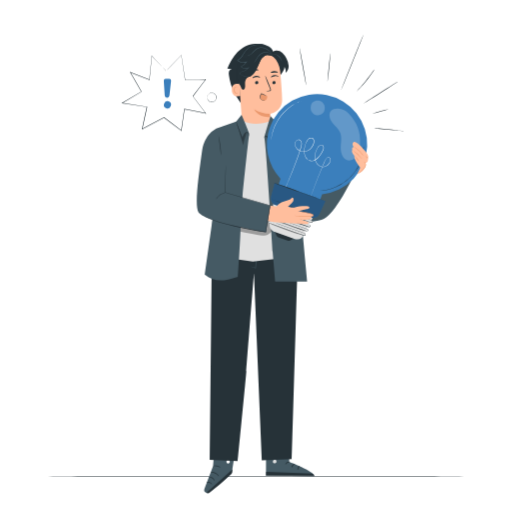
t = 0.00 s
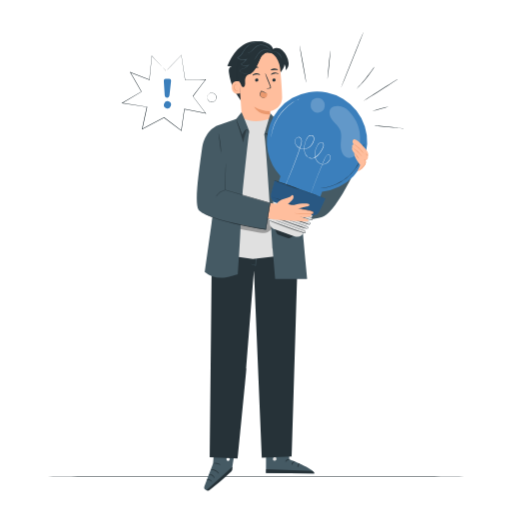
t = 0.38 s
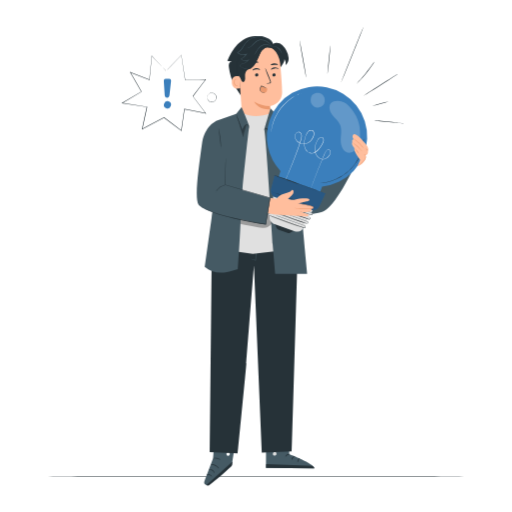
t = 1.13 s
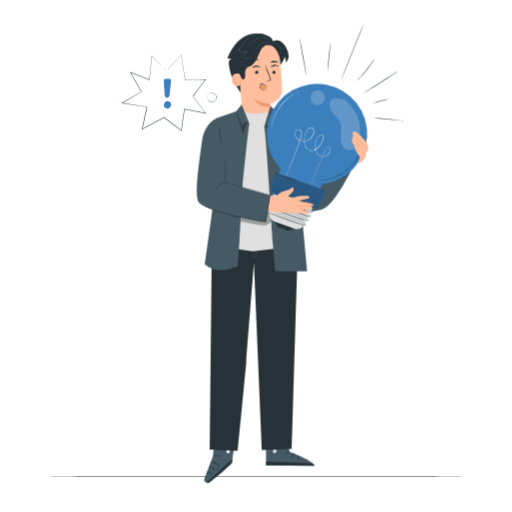
t = 1.50 s
t = 1.88 s: frame unchanged from t = 1.13 s, image omitted
t = 2.63 s: frame unchanged from t = 0.38 s, image omitted

The animated SVG that drew these frames (rendered in a browser with its animation timeline set to each time). Animation: 1 CSS @keyframes rule; one cycle of 3.00 s, repeats indefinitely.

<svg class="animated" id="freepik_stories-new-idea" xmlns="http://www.w3.org/2000/svg" viewBox="0 0 500 500" version="1.1" xmlns:xlink="http://www.w3.org/1999/xlink" xmlns:svgjs="http://svgjs.com/svgjs"><style>svg#freepik_stories-new-idea:not(.animated) .animable {opacity: 0;}svg#freepik_stories-new-idea.animated #freepik--Character--inject-464 {animation: 3s Infinite  linear floating;animation-delay: 0s;}            @keyframes floating {                0% {                    opacity: 1;                    transform: translateY(0px);                }                50% {                    transform: translateY(-10px);                }                100% {                    opacity: 1;                    transform: translateY(0px);                }            }        .animator-hidden { display: none; }</style><g id="freepik--background-complete--inject-464" class="animable animator-hidden" style="transform-origin: 253.645px 249.25px;"><path d="M430.82,247.16c-11.32,5.87-20,16-26.24,27.07s-10.26,23.31-14.25,35.42l-3.48,62.44c13.17-22.4,23.74-48.74,26.59-74.57l-8.76-.78c5.87-.9,10.81-5.15,13.94-10.2s4.76-10.87,6.33-16.6l-10.69,1.59A39.68,39.68,0,0,0,430.82,247.16Z" style="fill: rgb(224, 224, 224); transform-origin: 408.835px 309.625px;" id="elo0qy4h8r02" class="animable"></path><path d="M384.9,386.72s-28.59-34.21-28.26-66.87h11.55S355.65,311.6,356.64,307s1.32-22.1,1.32-22.1l10.56,2.64s-7.92-4-8.91-10.23,2.31-35.3,2.31-35.3,12.87,13.53,16.83,27.39,14.35,30,11.3,72.24S384.9,386.72,384.9,386.72Z" style="fill: rgb(245, 245, 245); transform-origin: 373.593px 314.365px;" id="el40m253l7uz" class="animable"></path><path d="M399.39,390s31-20.63,37.85-47L428,340.47s11.89-3.89,12.1-7.82,3.78-18.06,3.78-18.06l-9.07-.19s7.23-1.45,9.4-6.27S450,279.24,450,279.24s-13.31,8.06-19.52,18.34-18.11,21-24.89,55.61S399.39,390,399.39,390Z" style="fill: rgb(245, 245, 245); transform-origin: 424.689px 334.62px;" id="el2wt1q5k24pf" class="animable"></path><path d="M369.73,271.82a2.2,2.2,0,0,1,.1.36c.06.26.15.61.25,1.05.21,1,.52,2.32.91,4.06s.85,3.93,1.35,6.44,1.1,5.38,1.68,8.56c1.22,6.34,2.52,13.92,3.85,22.36s2.57,17.75,3.71,27.54,2,19.15,2.67,27.67,1.1,16.19,1.36,22.65c.16,3.23.23,6.15.31,8.71s.14,4.77.15,6.58,0,3.18.05,4.16V413a2.53,2.53,0,0,1,0,.37,2,2,0,0,1,0-.37c0-.27,0-.62-.05-1.08,0-1-.08-2.37-.14-4.15s-.12-4-.24-6.58-.21-5.48-.39-8.7c-.3-6.45-.82-14.12-1.47-22.64s-1.58-17.85-2.7-27.64-2.42-19.08-3.68-27.53-2.55-16-3.73-22.37c-.56-3.18-1.12-6-1.6-8.56s-.91-4.69-1.27-6.46-.62-3.11-.81-4.08c-.09-.44-.15-.8-.2-1.06A2,2,0,0,1,369.73,271.82Z" style="fill: rgb(224, 224, 224); transform-origin: 377.928px 342.595px;" id="el5aigwweiiul" class="animable"></path><path d="M380.93,407.67S354.77,378,346.65,360.05l6.13-2.62c-4.44.74-9-1.17-12.44-4.07s-6-6.72-8.46-10.48l8.08-1.36a30.07,30.07,0,0,1-17.65-13.67c9.53,1.56,18.16,6.8,25.26,13.34a125.26,125.26,0,0,1,15.31,17.74,60.06,60.06,0,0,1,5.94,9.77C373.22,377.79,381,396.77,380.93,407.67Z" style="fill: rgb(245, 245, 245); transform-origin: 351.62px 367.76px;" id="eldyamhea0k1d" class="animable"></path><path d="M437.65,296.52a2.78,2.78,0,0,1-.12.3l-.41.86L435.53,301c-1.4,2.85-3.39,7-5.8,12.14s-5.18,11.31-8.17,18.19-6.1,14.53-9.23,22.61-5.92,15.85-8.38,22.94-4.52,13.54-6.19,19-3,9.83-3.88,12.88c-.44,1.5-.79,2.67-1,3.51-.12.37-.21.67-.29.91a1.2,1.2,0,0,1-.11.3,1.31,1.31,0,0,1,.06-.32l.23-.92c.23-.84.54-2,.95-3.54.81-3.07,2.08-7.49,3.72-12.93s3.68-11.88,6.09-19,5.22-14.89,8.34-23,6.3-15.71,9.28-22.61,5.82-13,8.28-18.16,4.49-9.24,6-12.07c.72-1.38,1.28-2.47,1.68-3.25.19-.34.33-.62.45-.83S437.64,296.51,437.65,296.52Z" style="fill: rgb(224, 224, 224); transform-origin: 415.065px 355px;" id="el0lo4bsyolxl" class="animable"></path><path d="M383.15,420.39a2,2,0,0,1-.12-.54l-.26-1.58c-.1-.68-.22-1.52-.41-2.49s-.34-2.07-.6-3.28c-.47-2.43-1.14-5.3-2-8.46s-2-6.57-3.29-10.11-2.8-6.82-4.22-9.76-2.83-5.53-4.08-7.67c-.61-1.08-1.21-2-1.72-2.86s-1-1.56-1.34-2.14l-.85-1.35a1.75,1.75,0,0,1-.26-.49,2.93,2.93,0,0,1,.35.43l.93,1.3c.41.56.89,1.26,1.42,2.09s1.16,1.76,1.78,2.83c1.3,2.12,2.73,4.71,4.21,7.65s2.92,6.24,4.26,9.79,2.41,7,3.27,10.17,1.47,6.06,1.9,8.51c.24,1.22.38,2.33.53,3.31s.25,1.81.32,2.5.12,1.17.16,1.59A2.15,2.15,0,0,1,383.15,420.39Z" style="fill: rgb(224, 224, 224); transform-origin: 373.58px 395.025px;" id="elnysax3f41gl" class="animable"></path><rect x="360.42" y="413.41" width="57.25" height="11.68" style="fill: rgb(235, 235, 235); transform-origin: 389.045px 419.25px;" id="elqv62juenjih" class="animable"></rect><polygon points="365.87 425.09 372.06 464.37 406.66 464.37 412.43 425.09 365.87 425.09" style="fill: rgb(235, 235, 235); transform-origin: 389.15px 444.73px;" id="el43tmom1hwv3" class="animable"></polygon><path d="M414.15,425.09c0,.14-10.83.26-24.18.26s-24.19-.12-24.19-.26,10.83-.26,24.19-.26S414.15,424.94,414.15,425.09Z" style="fill: rgb(224, 224, 224); transform-origin: 389.965px 425.09px;" id="el7vdg4raozk3" class="animable"></path><rect x="52.06" y="197.44" width="118.5" height="266.65" style="fill: rgb(245, 245, 245); transform-origin: 111.31px 330.765px;" id="elcilaxlhpv19" class="animable"></rect><rect x="52.06" y="197.44" width="32.4" height="266.65" style="fill: rgb(224, 224, 224); transform-origin: 68.26px 330.765px;" id="el268rui1t3ym" class="animable"></rect><path d="M166.31,260.88s0-.35,0-1,0-1.64,0-2.91c0-2.56,0-6.3,0-11.09,0-9.56,0-23.27-.09-39.93l.17.17-77.31,0h0l.2-.2c0,19.67,0,38.33,0,54.94L89,260.7l55.73.09,15.88,0,4.23,0h0l-4.19,0-15.84.05L89,261.06h-.19v-.18c0-16.61,0-35.27,0-54.94v-.2H89l77.31,0h.16v.16c0,16.7-.06,30.45-.08,40,0,4.76,0,8.49,0,11,0,1.26,0,2.22,0,2.89S166.31,260.88,166.31,260.88Z" style="fill: rgb(224, 224, 224); transform-origin: 127.64px 233.4px;" id="elx06tcvd2n1l" class="animable"></path><rect x="112.64" y="239.71" width="31.47" height="5.32" style="fill: rgb(224, 224, 224); transform-origin: 128.375px 242.37px;" id="eljabt053nmg" class="animable"></rect><rect x="120.16" y="216.02" width="20.11" height="15.41" rx="2.49" style="fill: rgb(255, 255, 255); transform-origin: 130.215px 223.725px;" id="eljzmhvqwxq" class="animable"></rect><path d="M166.31,319.69s0-.35,0-1,0-1.64,0-2.91c0-2.56,0-6.3,0-11.08,0-9.56,0-23.28-.09-39.93l.17.16L89,265h0l.2-.2c0,19.66,0,38.33,0,54.93l-.18-.18,55.73.09,15.88,0,4.23,0H166l-1.07,0-4.19,0-15.84.05L89,319.88h-.19v-.19c0-16.6,0-35.27,0-54.93v-.21H89l77.31,0h.16v.17c0,16.7-.06,30.44-.08,40,0,4.77,0,8.5,0,11,0,1.25,0,2.22,0,2.88S166.31,319.69,166.31,319.69Z" style="fill: rgb(224, 224, 224); transform-origin: 127.64px 292.215px;" id="elxjnvnp2feu8" class="animable"></path><rect x="112.64" y="298.53" width="31.47" height="5.32" style="fill: rgb(224, 224, 224); transform-origin: 128.375px 301.19px;" id="el7v832d3uy2s" class="animable"></rect><rect x="120.16" y="274.83" width="20.11" height="15.41" rx="2.49" style="fill: rgb(255, 255, 255); transform-origin: 130.215px 282.535px;" id="el647zal6etb3" class="animable"></rect><path d="M166.31,380.45s0-.35,0-1,0-1.64,0-2.91c0-2.56,0-6.3,0-11.09,0-9.56,0-23.27-.09-39.93l.17.17-77.31,0h0l.2-.21c0,19.67,0,38.33,0,54.94l-.18-.18,55.73.09,15.88.05,4.23,0h0l-4.19,0-15.84.05-55.85.1h-.19v-.19c0-16.61,0-35.27,0-54.94v-.2H89l77.31,0h.16v.16c0,16.7-.06,30.45-.08,40,0,4.76,0,8.49,0,11,0,1.26,0,2.22,0,2.89S166.31,380.45,166.31,380.45Z" style="fill: rgb(224, 224, 224); transform-origin: 127.67px 352.865px;" id="ellise8gklgzf" class="animable"></path><rect x="113.21" y="359.28" width="32.71" height="5.32" style="fill: rgb(224, 224, 224); transform-origin: 129.565px 361.94px;" id="eltg9eai13blh" class="animable"></rect><rect x="119.51" y="338.58" width="20.11" height="15.41" rx="2.49" style="fill: rgb(255, 255, 255); transform-origin: 129.565px 346.285px;" id="ell6r2ws8wix" class="animable"></rect><path d="M166.31,440.24s0-.34,0-1,0-1.64,0-2.91c0-2.56,0-6.3,0-11.08,0-9.56,0-23.28-.09-39.93l.17.16-77.31,0h0l.2-.2c0,19.66,0,38.33,0,54.93l-.18-.18,55.73.09,15.88.05,4.23,0H166l-1.07,0-4.19,0-15.84,0L89,440.43h-.19v-.19c0-16.6,0-35.27,0-54.93v-.21H89l77.31,0h.16v.17c0,16.7-.06,30.45-.08,40,0,4.77,0,8.5,0,11.05,0,1.25,0,2.22,0,2.88S166.31,440.24,166.31,440.24Z" style="fill: rgb(224, 224, 224); transform-origin: 127.64px 412.765px;" id="eldd54x3f8cjn" class="animable"></path><rect x="112.64" y="419.08" width="32.71" height="5.32" style="fill: rgb(224, 224, 224); transform-origin: 128.995px 421.74px;" id="eljd7cwyw1yr" class="animable"></rect><rect x="119.51" y="398.18" width="20.11" height="15.41" rx="2.49" style="fill: rgb(255, 255, 255); transform-origin: 129.565px 405.885px;" id="el07svnpevysrx" class="animable"></rect><rect x="59.4" y="49.77" width="113.9" height="101.9" style="fill: rgb(250, 250, 250); transform-origin: 116.35px 100.72px;" id="eltuumt8qzyg" class="animable"></rect><path d="M173.3,151.67s0-.65,0-1.89,0-3.08,0-5.46c0-4.78,0-11.78-.06-20.68,0-17.81-.08-43.25-.14-73.87l.26.26-113.89,0h0l.31-.31c0,37.07,0,72,0,101.9l-.27-.27,82.38.14,23.24.07,6.15,0,1.59,0h.54l-.51,0h-1.56l-6.1,0-23.18.08-82.55.13h-.27v-.27c0-29.94,0-64.83,0-101.9v-.3h.31l113.89,0h.26v.26c-.05,30.69-.1,56.19-.13,74,0,8.88-.05,15.86-.07,20.63,0,2.36,0,4.17,0,5.41S173.3,151.67,173.3,151.67Z" style="fill: rgb(224, 224, 224); transform-origin: 116.47px 100.535px;" id="el6ued5bfxrb4" class="animable"></path><path d="M103.08,67.88c0,.17-6,.3-13.39.3s-13.39-.13-13.39-.3,6-.31,13.39-.31S103.08,67.71,103.08,67.88Z" style="fill: rgb(224, 224, 224); transform-origin: 89.69px 67.875px;" id="elhnhpfpk8mb4" class="animable"></path><path d="M151.34,75.53c0,.17-16.47.3-36.79.3s-36.78-.13-36.78-.3,16.46-.31,36.78-.31S151.34,75.36,151.34,75.53Z" style="fill: rgb(224, 224, 224); transform-origin: 114.555px 75.525px;" id="el1k27efzg4x1" class="animable"></path><rect x="76.49" y="88.49" width="4.8" height="4.8" style="fill: rgb(224, 224, 224); transform-origin: 78.89px 90.89px;" id="eltemwyx3ym9" class="animable"></rect><rect x="88.3" y="88.49" width="4.8" height="4.8" style="fill: rgb(224, 224, 224); transform-origin: 90.7px 90.89px;" id="eleu0tqirgpei" class="animable"></rect><rect x="100.33" y="88.27" width="4.8" height="4.8" style="fill: rgb(224, 224, 224); transform-origin: 102.73px 90.67px;" id="elhrt9dxue2pp" class="animable"></rect><rect x="111.93" y="88.49" width="4.8" height="4.8" style="fill: rgb(224, 224, 224); transform-origin: 114.33px 90.89px;" id="el178ntwlhb6e" class="animable"></rect><rect x="123.74" y="88.49" width="4.8" height="4.8" style="fill: rgb(224, 224, 224); transform-origin: 126.14px 90.89px;" id="elivfdq59z1fo" class="animable"></rect><rect x="135.55" y="88.49" width="4.8" height="4.8" style="fill: rgb(224, 224, 224); transform-origin: 137.95px 90.89px;" id="elof5r4bvp8s" class="animable"></rect><rect x="147.36" y="88.49" width="4.8" height="4.8" style="fill: rgb(235, 235, 235); transform-origin: 149.76px 90.89px;" id="elymtwatv9cw8" class="animable"></rect><rect x="76.49" y="98.69" width="4.8" height="4.8" style="fill: rgb(235, 235, 235); transform-origin: 78.89px 101.09px;" id="elcodfalu5ltv" class="animable"></rect><rect x="88.3" y="98.69" width="4.8" height="4.8" style="fill: rgb(224, 224, 224); transform-origin: 90.7px 101.09px;" id="eloyp0o60r43m" class="animable"></rect><rect x="100.12" y="98.69" width="4.8" height="4.8" style="fill: rgb(235, 235, 235); transform-origin: 102.52px 101.09px;" id="elol79dmt7oq" class="animable"></rect><rect x="111.93" y="98.69" width="4.8" height="4.8" style="fill: rgb(224, 224, 224); transform-origin: 114.33px 101.09px;" id="elybd9r9g19k" class="animable"></rect><rect x="123.74" y="98.69" width="4.8" height="4.8" style="fill: rgb(224, 224, 224); transform-origin: 126.14px 101.09px;" id="eloptfgo0m4xe" class="animable"></rect><rect x="135.77" y="98.47" width="4.8" height="4.8" style="fill: rgb(224, 224, 224); transform-origin: 138.17px 100.87px;" id="elxd817d59n4h" class="animable"></rect><rect x="147.36" y="98.69" width="4.8" height="4.8" style="fill: rgb(224, 224, 224); transform-origin: 149.76px 101.09px;" id="elxa7me9fxxx" class="animable"></rect><rect x="76.49" y="108.89" width="4.8" height="4.8" style="fill: rgb(224, 224, 224); transform-origin: 78.89px 111.29px;" id="elhjm5qxmgz6" class="animable"></rect><rect x="88.52" y="108.67" width="4.8" height="4.8" style="fill: rgb(224, 224, 224); transform-origin: 90.92px 111.07px;" id="elfjlzzy68b65" class="animable"></rect><rect x="100.12" y="108.89" width="4.8" height="4.8" style="fill: rgb(224, 224, 224); transform-origin: 102.52px 111.29px;" id="elmdele74brn" class="animable"></rect><rect x="111.93" y="108.89" width="4.8" height="4.8" style="fill: rgb(235, 235, 235); transform-origin: 114.33px 111.29px;" id="el06q4f38g3shv" class="animable"></rect><rect x="123.74" y="108.89" width="4.8" height="4.8" style="fill: rgb(224, 224, 224); transform-origin: 126.14px 111.29px;" id="eluv2scidkwb" class="animable"></rect><rect x="135.55" y="108.89" width="4.8" height="4.8" style="fill: rgb(224, 224, 224); transform-origin: 137.95px 111.29px;" id="ele8grmv11is8" class="animable"></rect><rect x="147.36" y="108.89" width="4.8" height="4.8" style="fill: rgb(224, 224, 224); transform-origin: 149.76px 111.29px;" id="elg4l27u6xa3f" class="animable"></rect><rect x="76.49" y="119.09" width="4.8" height="4.8" style="fill: rgb(224, 224, 224); transform-origin: 78.89px 121.49px;" id="elwm4xggh0y8" class="animable"></rect><rect x="88.3" y="119.09" width="4.8" height="4.8" style="fill: rgb(224, 224, 224); transform-origin: 90.7px 121.49px;" id="el718laooaj5b" class="animable"></rect><rect x="100.12" y="119.09" width="4.8" height="4.8" style="fill: rgb(224, 224, 224); transform-origin: 102.52px 121.49px;" id="elfg1epzvwsi7" class="animable"></rect><rect x="112.15" y="118.88" width="4.8" height="4.8" style="fill: rgb(224, 224, 224); transform-origin: 114.55px 121.28px;" id="elyxej438guip" class="animable"></rect><rect x="123.74" y="119.09" width="4.8" height="4.8" style="fill: rgb(224, 224, 224); transform-origin: 126.14px 121.49px;" id="elebcrwa4jbkp" class="animable"></rect><rect x="135.55" y="119.09" width="4.8" height="4.8" style="fill: rgb(235, 235, 235); transform-origin: 137.95px 121.49px;" id="elyigbm06rosb" class="animable"></rect><rect x="147.36" y="119.09" width="4.8" height="4.8" style="fill: rgb(224, 224, 224); transform-origin: 149.76px 121.49px;" id="elc1i880aegu" class="animable"></rect><rect x="76.49" y="129.29" width="4.8" height="4.8" style="fill: rgb(224, 224, 224); transform-origin: 78.89px 131.69px;" id="el3vojx8ybu18" class="animable"></rect><rect x="88.3" y="129.29" width="4.8" height="4.8" style="fill: rgb(235, 235, 235); transform-origin: 90.7px 131.69px;" id="el1kzx63sat52" class="animable"></rect><rect x="100.12" y="129.29" width="4.8" height="4.8" style="fill: rgb(224, 224, 224); transform-origin: 102.52px 131.69px;" id="elx2gbx02pwe8" class="animable"></rect><rect x="111.93" y="129.29" width="4.8" height="4.8" style="fill: rgb(224, 224, 224); transform-origin: 114.33px 131.69px;" id="elp05uuuwowza" class="animable"></rect><rect x="123.74" y="129.29" width="4.8" height="4.8" style="fill: rgb(224, 224, 224); transform-origin: 126.14px 131.69px;" id="eleo4577uf3hq" class="animable"></rect><rect x="135.77" y="129.08" width="4.8" height="4.8" style="fill: rgb(224, 224, 224); transform-origin: 138.17px 131.48px;" id="elnfzhdkq2gz" class="animable"></rect><rect x="147.36" y="129.29" width="4.8" height="4.8" style="fill: rgb(224, 224, 224); transform-origin: 149.76px 131.69px;" id="el14gghsvt1cd" class="animable"></rect><rect x="349.67" y="34.13" width="105.56" height="174.73" style="fill: rgb(224, 224, 224); transform-origin: 402.45px 121.495px;" id="el95zkxfkln7c" class="animable"></rect><rect x="346.16" y="34.13" width="105.56" height="174.73" style="fill: rgb(235, 235, 235); transform-origin: 398.94px 121.495px;" id="eliwunrqwgjj" class="animable"></rect><rect x="350.66" y="37.67" width="96.57" height="167.64" style="fill: rgb(255, 255, 255); transform-origin: 398.945px 121.49px;" id="elkokt8ivv0sd" class="animable"></rect><rect x="369.04" y="59.46" width="59.38" height="124.07" style="fill: rgb(235, 235, 235); transform-origin: 398.73px 121.495px;" id="elf2wi2pfqw8" class="animable"></rect><path d="M369,139.62c-.14-11.59,10.29-22.9,21.76-24.52,5.48-.77,11.29.32,16.4-1.78,9.13-3.74,12-15.87,21.22-19.47l.42,89.68H369Z" style="fill: rgb(224, 224, 224); transform-origin: 398.899px 138.69px;" id="elq2zg6we5gx" class="animable"></path></g><g id="freepik--Floor--inject-464" class="animable" style="transform-origin: 250px 465.28px;"><path d="M475.45,465.3c0,.14-100.94.26-225.44.26s-225.46-.12-225.46-.26S125.47,465,250,465,475.45,465.16,475.45,465.3Z" style="fill: rgb(38, 50, 56); transform-origin: 250px 465.28px;" id="el2g1mumstjc5" class="animable"></path></g><g id="freepik--Character--inject-464" class="animable" style="transform-origin: 293.401px 257.633px;"><path d="M210.44,426.56l-2.39,28.68-8.42,22.15a3,3,0,0,0,1.89,3.87h0a3,3,0,0,0,2.66-.48c4.81-3.73,22.16-17.42,22.36-19.21.25-2.31,4.67-30.51,4.67-30.51Z" style="fill: rgb(69, 90, 100); transform-origin: 215.331px 453.972px;" id="elkdp1wplunn" class="animable"></path><path d="M201.52,481.26,227,458.31l-.25,2.12c-.17,1.16-.19,1.79-.95,2.52a248.7,248.7,0,0,1-21.36,18.32c-.78.6-2,.3-2.93,0Z" style="fill: rgb(38, 50, 56); transform-origin: 214.255px 469.963px;" id="elasajjekqpt" class="animable"></path><path d="M222,449.36a1.78,1.78,0,0,0-.73,2.27,1.72,1.72,0,0,0,2.24.74,1.88,1.88,0,0,0,.76-2.4,1.78,1.78,0,0,0-2.42-.52" style="fill: rgb(255, 255, 255); transform-origin: 222.776px 450.856px;" id="el9huf0c1s2y8" class="animable"></path><path d="M209.39,469.45c-.17.06-.65-1.51-2.27-2.49s-3.21-.8-3.23-1,.37-.26,1.05-.28a4.56,4.56,0,0,1,2.52.72,4.66,4.66,0,0,1,1.74,2C209.47,469,209.47,469.43,209.39,469.45Z" style="fill: rgb(38, 50, 56); transform-origin: 206.663px 467.566px;" id="ela9stswvytht" class="animable"></path><path d="M207,473.07c-.15.11-1-.92-2.41-1.5a22.41,22.41,0,0,0-2.75-.66c-.07-.16,1.37-.62,3,.07S207.11,473,207,473.07Z" style="fill: rgb(38, 50, 56); transform-origin: 204.425px 471.845px;" id="eligqgrps1td" class="animable"></path><path d="M213.71,464.94c-.15.12-1.4-1.47-3.55-2.57s-4.16-1.25-4.15-1.44,2.14-.33,4.44.88S213.86,464.87,213.71,464.94Z" style="fill: rgb(38, 50, 56); transform-origin: 209.867px 462.875px;" id="elcl5ypxv6hpl" class="animable"></path><path d="M215.16,456.28c-.09.16-1.6-.67-3.65-1s-3.73,0-3.78-.15,1.67-.81,3.87-.47S215.27,456.16,215.16,456.28Z" style="fill: rgb(38, 50, 56); transform-origin: 211.447px 455.432px;" id="elyvkp4x87zq" class="animable"></path><path d="M216.08,447.88c-.11.15-1.6-1-3.78-1.1s-3.82.72-3.9.55.31-.39,1-.71a6.48,6.48,0,0,1,5.77.42C215.83,447.44,216.13,447.82,216.08,447.88Z" style="fill: rgb(38, 50, 56); transform-origin: 212.238px 447.013px;" id="el3d3cci7q658" class="animable"></path><path d="M212.52,445.18a2.43,2.43,0,0,1,.07-1.08,7.58,7.58,0,0,1,1.17-2.75,3.31,3.31,0,0,1,1.6-1.44,1.19,1.19,0,0,1,1.3.4,2,2,0,0,1,.31,1.34,4.16,4.16,0,0,1-4,3.45,4.85,4.85,0,0,1-4.46-3,1.72,1.72,0,0,1,.07-1.4,1.17,1.17,0,0,1,1.28-.48,4.09,4.09,0,0,1,1.78,1.18,8.6,8.6,0,0,1,1.72,2.43,2.46,2.46,0,0,1,.33,1,13.17,13.17,0,0,0-2.36-3.15,3.85,3.85,0,0,0-1.58-1,.61.61,0,0,0-.69.26,1.13,1.13,0,0,0,0,.92,4.3,4.3,0,0,0,3.89,2.57,3.61,3.61,0,0,0,3.47-2.88,1.37,1.37,0,0,0-.18-.94.63.63,0,0,0-.71-.23,3,3,0,0,0-1.38,1.19A11,11,0,0,0,212.52,445.18Z" style="fill: rgb(38, 50, 56); transform-origin: 212.69px 442.517px;" id="elypzsrscob4c" class="animable"></path><path d="M283.4,426.8l-1.06,24.29s24.33,9.24,24.57,13.75l-47.17-.37.1-37.91Z" style="fill: rgb(69, 90, 100); transform-origin: 283.325px 445.7px;" id="elux8wpm0q3d" class="animable"></path><path d="M267.77,448.94a1.91,1.91,0,0,0-1.35,2.18,1.85,1.85,0,0,0,2.16,1.36,2,2,0,0,0,1.41-2.32,1.92,1.92,0,0,0-2.4-1.17" style="fill: rgb(224, 224, 224); transform-origin: 268.209px 450.706px;" id="elcg0059iwdec" class="animable"></path><path d="M259.74,464.47l.16-3.82,45.17,1.78s2.09.93,1.84,2.41Z" style="fill: rgb(38, 50, 56); transform-origin: 283.335px 462.745px;" id="elj0pogvfdxh" class="animable"></path><path d="M283.1,450.86c0,.23-1.16.33-2.3,1.06s-1.75,1.69-2,1.6.14-1.42,1.54-2.28S283.16,450.65,283.1,450.86Z" style="fill: rgb(38, 50, 56); transform-origin: 280.916px 452.087px;" id="el4ns9nkt9uv7" class="animable"></path><path d="M288,452.94c0,.23-1,.61-1.74,1.58s-1,2-1.26,2-.36-1.31.64-2.5S288,452.72,288,452.94Z" style="fill: rgb(38, 50, 56); transform-origin: 286.412px 454.684px;" id="elgehsi8tz39o" class="animable"></path><path d="M290.8,458.89c-.21,0-.52-1.11.08-2.37s1.68-1.75,1.78-1.55-.58.86-1.06,1.9S291,458.87,290.8,458.89Z" style="fill: rgb(38, 50, 56); transform-origin: 291.6px 456.908px;" id="elow8vuixcu3" class="animable"></path><path d="M282.73,445.3c-.1.21-1.15-.12-2.45,0s-2.32.48-2.44.28.86-1,2.4-1.08S282.85,445.12,282.73,445.3Z" style="fill: rgb(38, 50, 56); transform-origin: 280.285px 445.066px;" id="ela4s1pvcbdst" class="animable"></path><path d="M291,244.25c0,1.51-6,204.15-6,204.15l-29.38,1.11L248,266.84s-7.44,93.77-7.44,95.79-8.36,87.59-8.36,87.59L204.76,449l2-193,3.57-27.68,77.93.79Z" style="fill: rgb(38, 50, 56); transform-origin: 247.88px 339.27px;" id="el2e1pk6vmyqb" class="animable"></path><path d="M244.74,260.21a5.54,5.54,0,0,0,1.28.53c.83.31,2,.73,3.55,1.24l.29.1,0-.3c.18-2.52.37-5.9.56-9.59.2-4,.35-7.64.42-10.27,0-1.31.06-2.37.06-3.11a3.58,3.58,0,0,0-.07-1.14,4.37,4.37,0,0,0-.18,1.13c-.07.73-.16,1.79-.25,3.1-.19,2.63-.4,6.25-.6,10.26-.19,3.7-.33,7.07-.4,9.6l.3-.2c-1.52-.46-2.76-.82-3.62-1.05A5,5,0,0,0,244.74,260.21Z" style="fill: rgb(69, 90, 100); transform-origin: 247.829px 249.875px;" id="ellgxmymudosc" class="animable"></path><path d="M247.13,238.4s-.1-.16-.42-.27a1.89,1.89,0,0,0-1.39.12,1.74,1.74,0,0,0-1,1.72,2.1,2.1,0,0,0,1.67,1.86,2.31,2.31,0,0,0,2.32-1.05,1.86,1.86,0,0,0,0-2,2.06,2.06,0,0,0-1-.87c-.31-.11-.5-.1-.5-.06s.71.24,1.15,1.12a1.49,1.49,0,0,1-.08,1.52,1.76,1.76,0,0,1-1.7.75,1.6,1.6,0,0,1-1.23-1.33,1.31,1.31,0,0,1,.69-1.3A2.47,2.47,0,0,1,247.13,238.4Z" style="fill: rgb(69, 90, 100); transform-origin: 246.458px 239.841px;" id="elnhn223d2q4" class="animable"></path><path d="M232.68,240.55c.17,0,.41-.89.53-2s.08-2.07-.09-2.09-.41.9-.53,2S232.5,240.54,232.68,240.55Z" style="fill: rgb(69, 90, 100); transform-origin: 232.899px 238.505px;" id="el8f4g35jd727" class="animable"></path><path d="M230.49,240.34c.17,0,.32-1,.32-2.16s-.12-2.16-.3-2.16-.31,1-.32,2.16S230.32,240.34,230.49,240.34Z" style="fill: rgb(69, 90, 100); transform-origin: 230.5px 238.18px;" id="elpwftsvq8dld" class="animable"></path><path d="M268.45,241.79a5.16,5.16,0,0,0,.59-2.43,5.22,5.22,0,0,0,0-2.5,5.24,5.24,0,0,0-.6,2.43A5.29,5.29,0,0,0,268.45,241.79Z" style="fill: rgb(69, 90, 100); transform-origin: 268.744px 239.325px;" id="elafku5h1iqq" class="animable"></path><path d="M265.8,242c.16.06.71-1.05.77-2.55s-.39-2.65-.55-2.6a13.74,13.74,0,0,0-.07,2.58A13.23,13.23,0,0,0,265.8,242Z" style="fill: rgb(69, 90, 100); transform-origin: 266.183px 239.425px;" id="el30uxi4k0ogs" class="animable"></path><path d="M275.76,239.19a2.76,2.76,0,0,0,.11.92,16.46,16.46,0,0,0,.63,2.46,25.91,25.91,0,0,0,3.9,7.47,27.38,27.38,0,0,0,6.15,6,19.81,19.81,0,0,0,2.24,1.38,3.86,3.86,0,0,0,.88.4c.05-.09-1.14-.76-2.88-2.07a30.91,30.91,0,0,1-5.93-6,29.36,29.36,0,0,1-4-7.28C276.14,240.46,275.86,239.17,275.76,239.19Z" style="fill: rgb(69, 90, 100); transform-origin: 282.714px 248.505px;" id="elbpe6z20kjb" class="animable"></path><path d="M207.68,253.32a3,3,0,0,0,.95.15,15.15,15.15,0,0,0,2.64-.05,17.34,17.34,0,0,0,8.06-3,16.1,16.1,0,0,0,5.38-6.45,12.74,12.74,0,0,0,.82-2.38,2.26,2.26,0,0,0,.13-.91c-.1,0-.36,1.26-1.31,3.13A17.06,17.06,0,0,1,219,250a18.44,18.44,0,0,1-7.78,3C209.05,253.36,207.68,253.22,207.68,253.32Z" style="fill: rgb(69, 90, 100); transform-origin: 216.672px 247.093px;" id="elmt1dwwe86o9" class="animable"></path><path d="M279.67,57a17.25,17.25,0,0,0-4-5.56,8,8,0,0,0-6.38-2A5.28,5.28,0,0,0,264.87,54l-1.65.62c3.32,1.81,5.31,5.34,6.78,8.82s1.57,6.84,4,9.78c1.72-2.4,3.78-5,3.88-7.91a8.27,8.27,0,0,1,1,5.76,8.29,8.29,0,0,0,3-6.8A17.47,17.47,0,0,0,279.67,57Z" style="fill: rgb(38, 50, 56); transform-origin: 272.555px 61.2976px;" id="el2izxe1ihz4a" class="animable"></path><path d="M267,51.2c-1.78-7.81-11.84-8.74-18.26-8.48s-12.41,3.63-16.83,8.2S224.48,61.17,222,67l4.66.56a3,3,0,0,0-3,2.09,8,8,0,0,0-.09,3.9,59,59,0,0,0,2,9.21c2.47,7.86,7.33,14.76,12.11,21.52,1.13-6.16-.11-12.47-1.54-18.56-.5-2.16-1-4.47-.25-6.55A8.78,8.78,0,0,1,240,74.88c1.77-1,3.7-1.68,5.47-2.69a16.85,16.85,0,0,0,7.91-10.48Z" style="fill: rgb(38, 50, 56); transform-origin: 244.5px 73.4814px;" id="eldlsib3174je" class="animable"></path><path d="M233.06,73.32,236.37,120c.57,7.94,3,19.48,15.52,18h0c10.76-2.08,12.78-12.6,12.25-20-.26-3.52-.46-6.45-.46-6.81,0,0,11.8-2,11.82-13.78,0-5.71-.93-17.48-1.9-28.11a22,22,0,0,0-22.16-20H250.3C238,50.16,231.87,61.07,233.06,73.32Z" style="fill: rgb(255, 190, 157); transform-origin: 254.207px 93.714px;" id="el3lpha266z19" class="animable"></path><path d="M263.68,111.19a28.5,28.5,0,0,1-15.44-4.39s3.85,8.6,15.63,7.41Z" style="fill: rgb(235, 153, 110); transform-origin: 256.055px 110.562px;" id="elais7ip0ecpr" class="animable"></path><path d="M253.94,75.78c-.21.26-1.66-.72-3.63-.61s-3.36,1.2-3.58,1,.09-.56.69-1.06A4.91,4.91,0,0,1,250.28,74a4.75,4.75,0,0,1,2.9.79C253.82,75.24,254.05,75.67,253.94,75.78Z" style="fill: rgb(38, 50, 56); transform-origin: 250.313px 75.0935px;" id="elzb4xl6ukz4n" class="animable"></path><path d="M252.25,80.56a1.6,1.6,0,0,1-1.52,1.63,1.53,1.53,0,0,1-1.66-1.43,1.58,1.58,0,0,1,1.52-1.62A1.52,1.52,0,0,1,252.25,80.56Z" style="fill: rgb(38, 50, 56); transform-origin: 250.66px 80.6645px;" id="eldz5gu3erib" class="animable"></path><path d="M260,89.05a12.16,12.16,0,0,1,2.94-.56c.47-.06.9-.15,1-.47a2.32,2.32,0,0,0-.32-1.37l-1.41-3.52c-2-5-3.38-9.13-3.18-9.2s2,3.92,3.91,8.92l1.35,3.54a2.7,2.7,0,0,1,.26,1.82,1.19,1.19,0,0,1-.75.69A3,3,0,0,1,263,89,12.08,12.08,0,0,1,260,89.05Z" style="fill: rgb(38, 50, 56); transform-origin: 261.809px 81.5246px;" id="elcmqvo0xq38u" class="animable"></path><path d="M252.49,68.46c-.16.45-1.76.26-3.63.51s-3.4.8-3.65.4c-.11-.19.15-.62.76-1.06a6.15,6.15,0,0,1,5.54-.69C252.2,67.9,252.55,68.25,252.49,68.46Z" style="fill: rgb(38, 50, 56); transform-origin: 248.841px 68.3822px;" id="elcgu4r5qk79a" class="animable"></path><path d="M271.46,70.54c-.17.38-1.74.11-3.6.21s-3.39.46-3.62.11c-.1-.17.18-.52.81-.85a6.4,6.4,0,0,1,2.71-.69,6.84,6.84,0,0,1,2.79.45C271.22,70.05,271.54,70.37,271.46,70.54Z" style="fill: rgb(38, 50, 56); transform-origin: 267.846px 70.1609px;" id="elzxfbu31b85k" class="animable"></path><path d="M234.11,82.06c-.2-.08-8.14-2.31-7.8,5.76s8.38,6.07,8.39,5.84S234.11,82.06,234.11,82.06Z" style="fill: rgb(255, 190, 157); transform-origin: 230.5px 87.8815px;" id="elmffjw26ncgc" class="animable"></path><path d="M232.1,90.7s-.14.11-.37.23a1.44,1.44,0,0,1-1,.06c-.87-.27-1.64-1.6-1.74-3a4.6,4.6,0,0,1,.3-2,1.67,1.67,0,0,1,1-1.13.72.72,0,0,1,.84.35c.12.22.08.39.12.4s.17-.14.09-.47a1,1,0,0,0-.34-.5,1.09,1.09,0,0,0-.79-.17,2,2,0,0,0-1.41,1.32,4.66,4.66,0,0,0-.4,2.27c.12,1.62,1,3.11,2.2,3.4a1.53,1.53,0,0,0,1.28-.27C232.09,90.9,232.13,90.72,232.1,90.7Z" style="fill: rgb(235, 153, 110); transform-origin: 230.248px 87.9782px;" id="elue80llws4z" class="animable"></path><path d="M271.93,75c-.22.25-1.66-.72-3.63-.61s-3.36,1.2-3.59,1,.1-.56.7-1.06a5,5,0,0,1,2.85-1.08,4.78,4.78,0,0,1,2.91.8C271.8,74.48,272,74.91,271.93,75Z" style="fill: rgb(38, 50, 56); transform-origin: 268.29px 74.3289px;" id="eltti7ae8eegh" class="animable"></path><path d="M269.13,80.56a1.62,1.62,0,0,1-1.53,1.63,1.54,1.54,0,0,1-1.66-1.43,1.59,1.59,0,0,1,1.52-1.62A1.53,1.53,0,0,1,269.13,80.56Z" style="fill: rgb(38, 50, 56); transform-origin: 267.535px 80.6641px;" id="elo8t951npove" class="animable"></path><path d="M267.3,55.33c1.27-4.93-2.8-7.18-7.06-10a12.65,12.65,0,0,0-14.31.53c-2.12,1.64-3.64,3.9-5.48,5.83s-4.28,3.6-6.94,3.48a9.54,9.54,0,0,0,10.75,1.63,24,24,0,0,1-11.44,7.69,8.69,8.69,0,0,0,11-1.72A24.24,24.24,0,0,1,238.09,73c-.46.49-1,1.11-.77,1.74s1,.85,1.7.88A11.16,11.16,0,0,0,249,70.21c2.14-3.7,3.54-7.63,5.48-11.43.93-1.81,3.91-5,6.32-5.08,2-.08,5.83.57,6.77,2.34" style="fill: rgb(38, 50, 56); transform-origin: 250.195px 59.4971px;" id="el80xz0asj4me" class="animable"></path><path d="M249,51.13a2.38,2.38,0,0,0-1.73-.91c-4.46-.72-8.93,2-11.45,5.75s-3.45,8.32-4,12.8c-.46,3.63-.71,7.42.51,10.87L233.67,82a12.11,12.11,0,0,1,1.8,3.59c.26,1,1.08,2.15,2.14,2a2.17,2.17,0,0,0,1.52-1.65c.68-2.29-.29-4.84.47-7.09.52-1.52,1.73-2.66,2.66-4A23.5,23.5,0,0,0,245.38,67L249,53.23A2.73,2.73,0,0,0,249,51.13Z" style="fill: rgb(38, 50, 56); transform-origin: 240.326px 68.8537px;" id="elkgnvel91a5c" class="animable"></path><path d="M267.3,55.33c1.27-4.93-2.8-7.18-7.06-10a12.65,12.65,0,0,0-14.31.53c-2.12,1.64-3.64,3.9-5.48,5.83s-4.28,3.6-6.94,3.48a9.54,9.54,0,0,0,10.75,1.63,24,24,0,0,1-11.44,7.69,8.69,8.69,0,0,0,11-1.72A24.24,24.24,0,0,1,238.09,73c-.46.49-1,1.11-.77,1.74s1,.85,1.7.88A11.16,11.16,0,0,0,249,70.21c2.14-3.7,3.54-7.63,5.48-11.43.93-1.81,3.91-5,6.32-5.08,2-.08,5.83.57,6.77,2.34" style="fill: rgb(38, 50, 56); transform-origin: 250.195px 59.4971px;" id="elvgjhylx1je" class="animable"></path><path d="M241.83,54.38s.4-.13,1.07-.41a10.39,10.39,0,0,0,2.59-1.71c1-.85,2-2,3.32-3.28a13,13,0,0,1,2.2-1.74,7.48,7.48,0,0,1,2.85-1.06,9.88,9.88,0,0,1,5.71.93,14.54,14.54,0,0,1,3.84,2.75,21.84,21.84,0,0,1,2.1,2.38,4.83,4.83,0,0,1,.66,1c-.08.06-1.07-1.27-3-3.08a15.13,15.13,0,0,0-3.79-2.59,9.74,9.74,0,0,0-5.44-.85,9.08,9.08,0,0,0-4.81,2.64c-1.27,1.19-2.35,2.38-3.41,3.22A9.27,9.27,0,0,1,243,54.15,2.87,2.87,0,0,1,241.83,54.38Z" style="fill: rgb(69, 90, 100); transform-origin: 254px 50.2348px;" id="elabnxa0tjyxv" class="animable"></path><path d="M247.93,61.26c-.05,0,.78-1,1.84-2.84.54-.89,1.16-2,2-3.12A11,11,0,0,1,255,52.1a9.1,9.1,0,0,1,4.4-1.28,8.76,8.76,0,0,1,3.67.71,8.23,8.23,0,0,1,2.13,1.32c.45.39.65.65.63.68a13.88,13.88,0,0,0-2.9-1.67,8.71,8.71,0,0,0-7.67.68,11.14,11.14,0,0,0-3.15,3c-.81,1.11-1.45,2.17-2,3a19.66,19.66,0,0,1-1.48,2C248.2,61.07,248,61.28,247.93,61.26Z" style="fill: rgb(69, 90, 100); transform-origin: 256.88px 56.0394px;" id="elxphxwe96zab" class="animable"></path><path d="M275.4,60.15a13.44,13.44,0,0,1-.84-1.7,11.33,11.33,0,0,0-2.69-3.56,7.7,7.7,0,0,0-4-1.78c-1.14-.12-1.86.07-1.87,0a3.22,3.22,0,0,1,1.9-.34,7.17,7.17,0,0,1,4.31,1.74,10,10,0,0,1,2.69,3.8A4.87,4.87,0,0,1,275.4,60.15Z" style="fill: rgb(69, 90, 100); transform-origin: 270.7px 56.447px;" id="el7wlkxiylyzc" class="animable"></path><path d="M242.38,74.41s-.11,0-.34.09a7.22,7.22,0,0,1-1,.13,9.81,9.81,0,0,1-3.86-.52,5.15,5.15,0,0,1-2.42-1.46,1.62,1.62,0,0,1-.25-1.65,2.38,2.38,0,0,1,1.39-1.12c.56-.23,1.17-.35,1.74-.55a12.14,12.14,0,0,0,1.74-.77A11.26,11.26,0,0,0,242.5,66l.26.32a6.54,6.54,0,0,1-7.59-1l-.23-.23.29-.14a14.77,14.77,0,0,0,5.35-4.6l.3.37a9,9,0,0,1-8.9-1.44L231.7,59l-.32-.27.4-.15A8.58,8.58,0,0,0,235.17,56a29.46,29.46,0,0,0,2.39-3.52A22.6,22.6,0,0,1,240,49.06a17.56,17.56,0,0,1,3-2.67,17.32,17.32,0,0,1,13.2-2.94,17.61,17.61,0,0,1,8.29,4A12,12,0,0,1,266.76,50a27.89,27.89,0,0,0-2.41-2.36,17.78,17.78,0,0,0-8.22-3.84,16.45,16.45,0,0,0-6.28.09,17.62,17.62,0,0,0-6.6,2.88,18.29,18.29,0,0,0-5.27,6,29.73,29.73,0,0,1-2.43,3.58A8.79,8.79,0,0,1,232,59l.08-.42.27.22a8.5,8.5,0,0,0,8.38,1.37l.78-.31-.48.68a15,15,0,0,1-5.55,4.73l.06-.37a6.12,6.12,0,0,0,7.05,1l1-.57-.75.89a11.54,11.54,0,0,1-3.28,2.66,11.26,11.26,0,0,1-1.8.78c-.61.2-1.2.32-1.73.53a2.1,2.1,0,0,0-1.23.93,1.3,1.3,0,0,0,.2,1.34,5,5,0,0,0,2.26,1.42,10.35,10.35,0,0,0,3.78.61C241.91,74.48,242.38,74.38,242.38,74.41Z" style="fill: rgb(69, 90, 100); transform-origin: 249.07px 58.9078px;" id="elndv49kqb8o" class="animable"></path><path d="M261.06,94l-5.79-2.57a10,10,0,0,0-1.17,2.42,3.24,3.24,0,0,0,.3,2.59,4.14,4.14,0,0,0,2.09,1.42,3.71,3.71,0,0,0,2.19.31,2.88,2.88,0,0,0,1.83-1.68,8.49,8.49,0,0,0,.56-2.49" style="fill: rgb(235, 153, 110); transform-origin: 257.513px 94.8243px;" id="elzpjqllxdusa" class="animable"></path><path d="M258.68,98.16s-.21.14-.64.16a4.73,4.73,0,0,1-1.78-.36,3.91,3.91,0,0,1-2.18-1.62,3.83,3.83,0,0,1,0-3.32,12.77,12.77,0,0,1,.94-1.73l.12-.19.19.09c1.66.75,3.1,1.43,4.11,1.93a7,7,0,0,1,1.58.87,7.26,7.26,0,0,1-1.71-.59c-1.05-.42-2.51-1-4.18-1.76l.31-.1a14.72,14.72,0,0,0-.89,1.67,3.46,3.46,0,0,0-.1,2.91,3.64,3.64,0,0,0,1.9,1.5,5.5,5.5,0,0,0,1.65.5C258.44,98.17,258.67,98.12,258.68,98.16Z" style="fill: rgb(38, 50, 56); transform-origin: 257.361px 94.71px;" id="elcxxa9ei4h3" class="animable"></path><path d="M235.28,116.2s8.37,9.15,30.27,1.85l13.84,20.26,13.8,111.81-46.3,5.3-36.25-5.12,11.58-112Z" style="fill: rgb(224, 224, 224); transform-origin: 251.915px 185.81px;" id="elig3bjsdgr6" class="animable"></path><path d="M290.86,125.45s8,1.36,12.52,10.61S311,182.82,311,182.82l23.13-17.17L346,170.16s-19.25,41.49-32,44.52c-10.55,2.5-16.47,3.66-22.18-5.31s-9.85-73.31-9.85-73.31Z" style="fill: rgb(69, 90, 100); transform-origin: 313.985px 170.962px;" id="elwk6xgyuj92" class="animable"></path><path d="M300.12,275s-6-61.68-5.68-62.42-.65-36.1,0-36.65-3.58-50.45-3.58-50.45l-22-6.79.29,0-5-5.32s-6.14,20.39-6.06,20.72c1.78,7,8.15,111.41,8.15,111.41,0,.74,2.51,29.46,2.51,29.46Z" style="fill: rgb(69, 90, 100); transform-origin: 279.105px 194.185px;" id="elg8ysvp841y5" class="animable"></path><path d="M293.47,179.13a5.35,5.35,0,0,1-.75.58l-2.22,1.56-.05,0-.07,0-11.67-5.65-.13-.06v-.13c-.28-3.79-.6-8.09-.95-12.63-.3-4.26-.59-8.31-.85-11.94v-.21l.2,0a29.79,29.79,0,0,1,12.48.09,25.88,25.88,0,0,1,3.43,1,6.08,6.08,0,0,1,1.17.51,10.38,10.38,0,0,1-1.21-.36,31.87,31.87,0,0,0-3.45-.84,30.63,30.63,0,0,0-12.32.1l.19-.25c.27,3.63.58,7.67.9,11.93.32,4.54.63,8.84.9,12.63l-.13-.19,11.57,5.85h-.13l2.29-1.46A4.17,4.17,0,0,1,293.47,179.13Z" style="fill: rgb(38, 50, 56); transform-origin: 285.42px 165.652px;" id="elxj8mjvie0v" class="animable"></path><path d="M293.82,143.17a8,8,0,0,1,.16,1.49c.07,1,.14,2.37.2,4.09.12,3.46.15,8.24.12,13.51s-.05,10.05,0,13.5c0,1.65,0,3,0,4.09a8.23,8.23,0,0,1-.05,1.51,8,8,0,0,1-.16-1.5c-.07-1-.14-2.36-.2-4.09-.12-3.46-.15-8.24-.12-13.51s.05-10,0-13.5c0-1.65,0-3,0-4.09A8,8,0,0,1,293.82,143.17Z" style="fill: rgb(38, 50, 56); transform-origin: 294.035px 162.265px;" id="elb33iqjvmwf6" class="animable"></path><path d="M269.17,118.7a6.43,6.43,0,0,1-.07,1.37c-.08.88-.21,2.15-.38,3.72-.36,3.13-.9,7.45-1.65,12.2-.26,1.71-.54,3.36-.82,4.89l-.13.73-.34-.66a46.57,46.57,0,0,0-2.5-4.29c-.41-.63-.81-1.21-1.19-1.75a6.8,6.8,0,0,0-1.15-1.34,1.79,1.79,0,0,0-1.25-.47,1.53,1.53,0,0,0-.92.43,1.16,1.16,0,0,0-.32.8s-.23-.38.19-.92a1.68,1.68,0,0,1,1-.55,2,2,0,0,1,1.48.46,6.69,6.69,0,0,1,1.26,1.37c.4.53.82,1.1,1.24,1.73a43.2,43.2,0,0,1,2.58,4.3l-.47.07.8-4.88c.75-4.75,1.34-9.06,1.8-12.17.22-1.48.4-2.72.55-3.69A6.76,6.76,0,0,1,269.17,118.7Z" style="fill: rgb(38, 50, 56); transform-origin: 263.784px 130.155px;" id="el6tbe3ki763d" class="animable"></path><g id="el2avrmz9w11u"><g style="opacity: 0.3; transform-origin: 262.24px 138.961px;" class="animable"><path d="M265.84,140.52c-.36,1.48-.71,3-1.06,4.44q-1.59-4.43-3.17-8.86a6.19,6.19,0,0,0-.79-1.66,3.65,3.65,0,0,0-2.18-1,2.16,2.16,0,0,1,2.88.15C262.8,134.94,265.84,140.52,265.84,140.52Z" id="elwo1l0hfme3k" class="animable" style="transform-origin: 262.24px 138.961px;"></path></g></g><g id="el72vhbcm32zl"><g style="opacity: 0.3; transform-origin: 294.955px 163.39px;" class="animable"><path d="M294.28,179.46c2.75-9.87,2.18-22.23-.46-32.14Z" id="el2dp98bdamfx" class="animable" style="transform-origin: 294.955px 163.39px;"></path></g></g><path d="M293.87,156.62a13,13,0,0,1-2.41-.28c-1.47-.21-3.51-.45-5.78-.58s-4.32-.11-5.81-.07a12.48,12.48,0,0,1-2.42,0,9.87,9.87,0,0,1,2.4-.38,42.29,42.29,0,0,1,11.67.65A9.64,9.64,0,0,1,293.87,156.62Z" style="fill: rgb(38, 50, 56); transform-origin: 285.66px 155.892px;" id="elqksnarr16r" class="animable"></path><path d="M294.83,228.77a4.4,4.4,0,0,1-1-.46c-.63-.32-1.52-.82-2.6-1.45a94.86,94.86,0,0,1-8.2-5.45,93.57,93.57,0,0,1-7.59-6.26c-.93-.85-1.66-1.56-2.15-2.06a5,5,0,0,1-.73-.82,4,4,0,0,1,.87.67l2.25,1.94c1.91,1.62,4.59,3.83,7.67,6.11s6,4.2,8.07,5.55l2.51,1.6A4.11,4.11,0,0,1,294.83,228.77Z" style="fill: rgb(38, 50, 56); transform-origin: 283.695px 220.52px;" id="el0s0sajhgrftk" class="animable"></path><g id="elnf285hi5ige"><path d="M208,210.31l-1.31,9.9s46.64,10.17,51.41,9.87,7.81-5,7.81-5l.76-5.32s28,1.58,29.21-1.72l-43.94-6.43L239,214Z" style="opacity: 0.3; transform-origin: 251.285px 220.198px;" class="animable"></path></g><path d="M263.42,124.47a49,49,0,1,1,51.14,65.16l-4.13,11.67L269.91,187s2.07-6.64,4-12.51A49,49,0,0,1,263.42,124.47Z" style="fill: rgb(59, 127, 188); transform-origin: 309.587px 146.591px;" id="elzj2wqrjy11" class="animable"></path><path d="M276,189.09s.1-.18.28-.54l.78-1.62c.68-1.42,1.67-3.53,2.91-6.26,2.46-5.47,5.9-13.45,9.58-23.53.92-2.51,1.86-5.16,2.79-7.94.47-1.39.94-2.8,1.41-4.25a15.29,15.29,0,0,0,1-4.56,5.07,5.07,0,0,0-.53-2.37,3.14,3.14,0,0,0-1.83-1.67,3,3,0,0,0-2.47.46,4.61,4.61,0,0,0-1.64,2,5.72,5.72,0,0,0,.45,5,8.63,8.63,0,0,0,3.89,3.54,9.41,9.41,0,0,0,5.35.76,9.91,9.91,0,0,0,5-2.41,11.82,11.82,0,0,0,3.21-4.65,8.78,8.78,0,0,0,.6-2.84,4.06,4.06,0,0,0-.85-2.81,2.54,2.54,0,0,0-1.31-.79,3.25,3.25,0,0,0-1.52,0,4.67,4.67,0,0,0-2.53,1.58,10.27,10.27,0,0,0-1.56,2.57,29.29,29.29,0,0,0-1.05,2.8,20.22,20.22,0,0,0-1.06,6,11.19,11.19,0,0,0,1.45,5.94,9,9,0,0,0,2,2.37,6.87,6.87,0,0,0,2.77,1.37,6.5,6.5,0,0,0,3.07-.12,8.23,8.23,0,0,0,2.72-1.38,18.44,18.44,0,0,0,4-4.41c.56-.81,1.08-1.64,1.58-2.48a17.4,17.4,0,0,0,1.35-2.61,4.86,4.86,0,0,0,.26-2.92,3.11,3.11,0,0,0-.68-1.34,2.13,2.13,0,0,0-1.35-.69,2.54,2.54,0,0,0-1.46.3,5.05,5.05,0,0,0-1.17.86,9.77,9.77,0,0,0-1.69,2.28,16.49,16.49,0,0,0-2.27,10.56,10.5,10.5,0,0,0,2.14,4.82,7.85,7.85,0,0,0,4.27,2.82,6.78,6.78,0,0,0,4.9-.77,7.7,7.7,0,0,0,3.31-3.49,6.22,6.22,0,0,0,.6-2.31,3.54,3.54,0,0,0-.58-2.28,1.82,1.82,0,0,0-2.19-.59,4.32,4.32,0,0,0-1.71,1.48,17.91,17.91,0,0,0-1.91,3.88l-1.56,3.81c-4.08,9.92-7.23,18-9.3,23.63-1,2.81-1.81,5-2.32,6.51l-.57,1.7-.18.59s.08-.2.22-.58l.6-1.69c.53-1.48,1.32-3.68,2.38-6.48,2.11-5.61,5.29-13.68,9.4-23.59.51-1.24,1-2.5,1.58-3.8a17.31,17.31,0,0,1,1.88-3.81,4,4,0,0,1,1.6-1.39,1.53,1.53,0,0,1,1.85.5,3.22,3.22,0,0,1,.52,2.1,5.89,5.89,0,0,1-.58,2.19,7.4,7.4,0,0,1-3.19,3.36,6.52,6.52,0,0,1-4.68.73,7.55,7.55,0,0,1-4.09-2.72,10.09,10.09,0,0,1-2.06-4.67A16.11,16.11,0,0,1,310,144.86a9.59,9.59,0,0,1,1.63-2.2,3.12,3.12,0,0,1,2.36-1.07,2.15,2.15,0,0,1,1.74,1.77,4.48,4.48,0,0,1-.26,2.72,17.15,17.15,0,0,1-1.32,2.55c-.49.83-1,1.66-1.57,2.46a18.2,18.2,0,0,1-3.93,4.33,8.09,8.09,0,0,1-2.6,1.32,5.94,5.94,0,0,1-2.9.11,7.36,7.36,0,0,1-4.56-3.57,10.7,10.7,0,0,1-1.4-5.75,20.1,20.1,0,0,1,1-5.86,15.8,15.8,0,0,1,2.54-5.23,4.35,4.35,0,0,1,2.34-1.48,2.52,2.52,0,0,1,2.5.68,3.69,3.69,0,0,1,.76,2.57,8.16,8.16,0,0,1-.57,2.72,11.53,11.53,0,0,1-3.11,4.52,9.55,9.55,0,0,1-4.8,2.34,8.94,8.94,0,0,1-5.16-.73,8.26,8.26,0,0,1-3.75-3.4,5.42,5.42,0,0,1-.45-4.77,4.31,4.31,0,0,1,1.53-1.82,2.64,2.64,0,0,1,2.21-.43,2.9,2.9,0,0,1,1.66,1.51,4.82,4.82,0,0,1,.49,2.24,14.55,14.55,0,0,1-1,4.47c-.47,1.45-.94,2.87-1.39,4.26q-1.4,4.15-2.78,7.94c-3.64,10.08-7,18.07-9.46,23.55-1.22,2.74-2.19,4.86-2.85,6.29-.33.71-.58,1.26-.76,1.63Z" style="fill: rgb(255, 255, 255); transform-origin: 299.357px 164.805px;" id="el5hkdhha95gx" class="animable"></path><g id="freepik--2ggvdetif--inject-464" class="animable" style="transform-origin: 277.46px 230.473px;"><path d="M287.43,233a14.74,14.74,0,0,0-3.85,1.56,3.21,3.21,0,0,1-2.8.29l-9-3.21a3.25,3.25,0,0,1-2.06-2.23,6,6,0,0,0-2.23-3.51Z" style="fill: rgb(38, 50, 56); transform-origin: 277.46px 230.473px;" id="el2l2ieeuzj8n" class="animable"></path></g><path d="M306.17,211.25c-.07.18-7.18,13.57-9.9,18.69a7.06,7.06,0,0,1-5.56,3.79,6.36,6.36,0,0,1-2.77-.35l-19.79-7s-5.18-1.83-4.89-6.35c.29-4.76,4-22.57,4-22.57Z" style="fill: rgb(224, 224, 224); transform-origin: 284.709px 215.61px;" id="elwke7ac56i" class="animable"></path><g id="el9ruw2475qpn"><rect x="279.16" y="203.48" width="2.2" height="38.67" rx="1.04" style="fill: rgb(224, 224, 224); transform-origin: 280.26px 222.815px; transform: rotate(-70.27deg);" class="animable"></rect></g><path d="M262.67,217.67a1.25,1.25,0,0,1-.56-.55,1.1,1.1,0,0,1,0-.92,1,1,0,0,1,1-.59c1.88.64,4.64,1.7,8,2.92l26.58,9.59a.83.83,0,0,1,.55.61.85.85,0,0,1,0,.42,1.34,1.34,0,0,1-.18.4.86.86,0,0,1-.74.35,6.12,6.12,0,0,1-.91-.28l-3.73-1.34-7.07-2.53-12-4.25-8.08-2.84-2.21-.75-.57-.19-.2-.05.19.08.56.22,2.18.82,8,3,11.95,4.32,7.06,2.54,3.73,1.35.48.17a1.93,1.93,0,0,0,.54.14,1.24,1.24,0,0,0,1-.49,1.48,1.48,0,0,0,.24-.53,1.31,1.31,0,0,0,0-.59,1.22,1.22,0,0,0-.78-.87l-26.61-9.49c-3.42-1.19-6.15-2.2-8.11-2.81a1.08,1.08,0,0,0-1.13.68,1.14,1.14,0,0,0,0,1A1,1,0,0,0,262.67,217.67Z" style="fill: rgb(38, 50, 56); transform-origin: 280.124px 222.916px;" id="elyr3j8d1pc7i" class="animable"></path><g id="elwzfhdaeb83s"><rect x="280.74" y="198.25" width="2.2" height="40.22" rx="1.04" style="fill: rgb(224, 224, 224); transform-origin: 281.84px 218.36px; transform: rotate(-70.27deg);" class="animable"></rect></g><path d="M263.52,213a1.07,1.07,0,0,1-.57-.57,1.12,1.12,0,0,1,.07-.95,1,1,0,0,1,1.11-.51l8.35,3.05,27.61,10a.88.88,0,0,1,.56.64.82.82,0,0,1,0,.44,1.06,1.06,0,0,1-.21.41.87.87,0,0,1-.79.28c-.27-.07-.64-.22-1-.33L294.78,224l-7.34-2.62L275,216.94,266.61,214l-2.29-.79-.6-.19-.2-.06s.06,0,.19.09l.59.23,2.26.85,8.36,3.06,12.41,4.49,7.33,2.64,3.88,1.39a10.31,10.31,0,0,0,1,.35,1.23,1.23,0,0,0,1.11-.4,1.43,1.43,0,0,0,.28-.53,1.3,1.3,0,0,0,0-.62,1.2,1.2,0,0,0-.79-.9l-27.65-9.87c-3.54-1.25-6.4-2.26-8.4-2.94a1.09,1.09,0,0,0-1.23.59,1.18,1.18,0,0,0-.05,1A.92.92,0,0,0,263.52,213Z" style="fill: rgb(38, 50, 56); transform-origin: 281.845px 218.423px;" id="elityoimdjk2" class="animable"></path><g id="el54b4o2gqlc6"><rect x="282.32" y="193.3" width="2.2" height="41.2" rx="1.04" style="fill: rgb(224, 224, 224); transform-origin: 283.42px 213.9px; transform: rotate(-70.27deg);" class="animable"></rect></g><path d="M264.63,208.34a1.22,1.22,0,0,1-.57-.6,1.1,1.1,0,0,1,.09-1,1,1,0,0,1,1.16-.45l8.55,3.13,28.28,10.19a.91.91,0,0,1,.56.67,1.06,1.06,0,0,1-.27.85.87.87,0,0,1-.82.25c-.31-.1-.67-.24-1-.36l-4-1.42L289.12,217l-12.73-4.53-8.59-3-2.34-.81-.62-.2-.21,0,.2.09.6.23,2.32.87,8.56,3.13,12.7,4.59,7.51,2.71,4,1.43c.35.12.65.24,1,.36a1.25,1.25,0,0,0,1.17-.34,1.5,1.5,0,0,0,.3-.53,1.35,1.35,0,0,0,.06-.63,1.23,1.23,0,0,0-.79-.94L274,209.21l-8.6-3a1.12,1.12,0,0,0-1.29.53,1.2,1.2,0,0,0-.07,1.05A1,1,0,0,0,264.63,208.34Z" style="fill: rgb(38, 50, 56); transform-origin: 283.507px 214.034px;" id="elh79q6ctp28" class="animable"></path><g id="el68udcl4sddu"><rect x="283.9" y="188.06" width="2.2" height="42.79" rx="1.04" style="fill: rgb(224, 224, 224); transform-origin: 285px 209.455px; transform: rotate(-70.27deg);" class="animable"></rect></g><path d="M265.46,203.62a1.16,1.16,0,0,1-.58-.62,1.13,1.13,0,0,1,.14-1,1,1,0,0,1,1.24-.36l8.87,3.25,29.33,10.57a.89.89,0,0,1,.57.7,1.08,1.08,0,0,1-.32.87.88.88,0,0,1-.88.16l-1.05-.37-4.12-1.48-7.79-2.79-13.21-4.69-8.91-3.14-2.43-.84-.64-.2a.63.63,0,0,0-.22-.06l.21.09.62.24,2.41.9,8.88,3.24,13.18,4.77,7.78,2.81,4.12,1.48,1,.38a1.25,1.25,0,0,0,1.59-.78,1.35,1.35,0,0,0,.08-.64,1.23,1.23,0,0,0-.8-1l-29.36-10.48-8.91-3.14a1.12,1.12,0,0,0-1.38.43,1.22,1.22,0,0,0-.12,1.08,1,1,0,0,0,.44.51A.59.59,0,0,0,265.46,203.62Z" style="fill: rgb(38, 50, 56); transform-origin: 285.012px 209.5px;" id="el891xhvj95u" class="animable"></path><path d="M317.72,196.3c-.13.36-4,8.73-6,13a5.72,5.72,0,0,1-3.84,3.13l-2.48.59-38.27-13.58-1.53-2a5.69,5.69,0,0,1-1-4.91l3.62-13.83Z" style="fill: rgb(59, 127, 188); transform-origin: 291.068px 195.86px;" id="elozb7h9ncsyq" class="animable"></path><g id="elnl7bxua6mi"><g style="opacity: 0.3; transform-origin: 279.86px 223.76px;" class="animable"><path d="M295.85,229.48a53.48,53.48,0,0,1-11.72-3.16c-3.26-1.18-6.49-2.22-10-3.56-2.58-1-4.93-1.95-7.48-3a7.51,7.51,0,0,1-2.78-1.72Z" id="elhp4o70jxgdc" class="animable" style="transform-origin: 279.86px 223.76px;"></path></g></g><g id="el6tcrtp52fn"><g style="opacity: 0.3; transform-origin: 281.565px 219.33px;" class="animable"><path d="M298.8,225.49A61.42,61.42,0,0,1,286.19,222c-3.51-1.27-7-2.4-10.8-3.83-2.78-1.05-5.31-2.1-8.06-3.2a8.75,8.75,0,0,1-3-1.8Z" id="elyfpe99ly7xp" class="animable" style="transform-origin: 281.565px 219.33px;"></path></g></g><g id="el0z2n0penedsd"><g style="opacity: 0.3; transform-origin: 283.13px 214.92px;" class="animable"><path d="M300.37,221.07a61.42,61.42,0,0,1-12.61-3.47c-3.52-1.27-7-2.4-10.8-3.83-2.78-1.05-5.31-2.09-8.07-3.2a8.78,8.78,0,0,1-3-1.8Z" id="elm7i3qrjutg" class="animable" style="transform-origin: 283.13px 214.92px;"></path></g></g><g id="elp8oav8m47uo"><g style="opacity: 0.3; transform-origin: 284.7px 210.5px;" class="animable"><path d="M301.94,216.65a61.24,61.24,0,0,1-12.61-3.47c-3.52-1.27-7-2.4-10.8-3.83-2.78-1-5.31-2.09-8.07-3.2a8.62,8.62,0,0,1-3-1.8Z" id="elstccovbi4v" class="animable" style="transform-origin: 284.7px 210.5px;"></path></g></g><path d="M310.43,186.48a3.55,3.55,0,0,0,.61,0c.39,0,1,0,1.73-.05a43.4,43.4,0,0,0,6.31-.84,45.11,45.11,0,0,0,9-2.85,45.12,45.12,0,0,0,18.08-14.12,45.64,45.64,0,0,0,4.95-8,43.9,43.9,0,0,0,2.34-5.92c.24-.72.36-1.29.47-1.67a4.84,4.84,0,0,0,.14-.59,2.52,2.52,0,0,0-.21.57c-.13.37-.27.94-.53,1.64a48.93,48.93,0,0,1-2.44,5.86,46,46,0,0,1-22.93,22,47.62,47.62,0,0,1-8.93,2.91,49.14,49.14,0,0,1-6.27.94c-.75.08-1.33.09-1.73.12Z" style="fill: rgb(38, 50, 56); transform-origin: 332.245px 169.467px;" id="el3zezz2siegt" class="animable"></path><path d="M355.22,142.89a9.82,9.82,0,0,0-.42,2.51,8.93,8.93,0,0,0-.07,2.54,9.82,9.82,0,0,0,.42-2.51A8.93,8.93,0,0,0,355.22,142.89Z" style="fill: rgb(38, 50, 56); transform-origin: 354.975px 145.415px;" id="eloyhzsar75l9" class="animable"></path><path d="M264.74,137a4.16,4.16,0,0,0,.1-.51c.05-.37.12-.86.21-1.48l.14-1.07c.07-.38.17-.8.26-1.25.2-.9.36-1.93.71-3,.16-.55.32-1.14.5-1.74s.43-1.22.65-1.86c.42-1.29,1-2.6,1.66-4a50.35,50.35,0,0,1,5.16-8.47,51.44,51.44,0,0,1,6.82-7.2c1.19-1,2.29-1.91,3.43-2.65.56-.39,1.08-.79,1.62-1.12l1.55-.93c1-.63,1.93-1.06,2.75-1.49.41-.2.78-.41,1.14-.57l1-.42,1.37-.59a2.9,2.9,0,0,0,.47-.23,2.74,2.74,0,0,0-.49.16l-1.4.53-1,.39c-.36.16-.74.36-1.16.55-.82.42-1.79.83-2.78,1.45l-1.58.92c-.54.33-1.07.72-1.64,1.1-1.15.75-2.27,1.69-3.47,2.65a49.86,49.86,0,0,0-6.89,7.23,50.8,50.8,0,0,0-5.18,8.55c-.61,1.41-1.23,2.74-1.64,4-.22.65-.46,1.27-.64,1.88s-.32,1.2-.47,1.76a29.29,29.29,0,0,0-.67,3.06c-.08.46-.17.88-.23,1.27s-.07.75-.11,1.07c-.06.62-.11,1.12-.15,1.49A1.86,1.86,0,0,0,264.74,137Z" style="fill: rgb(255, 255, 255); transform-origin: 279.508px 117.71px;" id="eliobis5i93fl" class="animable"></path><g id="elvd5gp2sbzf"><g style="opacity: 0.2; transform-origin: 336.705px 131.398px;" class="animable"><path d="M323.21,108.26c1.49-1.67,4.14-2.32,7-2.18a15.46,15.46,0,0,1,10.51,5.1c8.05,8.74,11.44,17,10.94,29.47-.17,4.21-1.81,10.68-5,13.74a8,8,0,0,1-5.94,2.34c-5.75-.33-8.1-6.87-8-12.29.09-5.05,1.35-10.34-.61-15-1.62-3.83-5.13-6.47-7.68-9.77S320.43,111.35,323.21,108.26Z" style="fill: rgb(255, 255, 255); transform-origin: 336.705px 131.398px;" id="el154re10q5kq" class="animable"></path></g></g><g id="elpf6c7t2dwtp"><g style="opacity: 0.2; transform-origin: 310.28px 105.392px;" class="animable"><path d="M305.31,99.89c2.75-2.36,7.47-2.07,9.56-.06a8,8,0,0,1,2.25,6.61,7.31,7.31,0,0,1-5.56,6A6.92,6.92,0,0,1,304.2,109C302.86,106.44,303.11,101.78,305.31,99.89Z" style="fill: rgb(255, 255, 255); transform-origin: 310.28px 105.392px;" id="elg1t6d3bdtpg" class="animable"></path></g></g><g id="el3qw0qs08q32"><path d="M317.72,196.3c-.13.36-4,8.73-6,13a5.72,5.72,0,0,1-3.84,3.13l-2.48.59-38.27-13.58-1.53-2a5.69,5.69,0,0,1-1-4.91l3.62-13.83Z" style="opacity: 0.3; transform-origin: 291.068px 195.86px;" class="animable"></path></g><path d="M267.92,178.63c0,.1,11,4.11,24.73,9s24.81,8.72,24.84,8.63-11-4.11-24.73-9S268,178.54,267.92,178.63Z" style="fill: rgb(38, 50, 56); transform-origin: 292.705px 187.445px;" id="elgxjllnoqzvq" class="animable"></path><path d="M264.87,194.74c0,.1,10.17,3.8,22.8,8.28s22.89,8,22.92,7.94-10.17-3.79-22.8-8.27S264.9,194.65,264.87,194.74Z" style="fill: rgb(38, 50, 56); transform-origin: 287.73px 202.85px;" id="el3ppwct12ko8" class="animable"></path><path d="M299,83c-.14,0-1.68-8-3.44-17.83s-3.08-17.89-2.94-17.92,1.69,8,3.45,17.83S299.19,83,299,83Z" style="fill: rgb(38, 50, 56); transform-origin: 295.814px 65.125px;" id="el0owzi1l3nzmi" class="animable"></path><path d="M355,33.65c.14.05-4.65,12.27-10.69,27.29s-11,27.15-11.18,27.1,4.65-12.27,10.69-27.29S354.84,33.6,355,33.65Z" style="fill: rgb(38, 50, 56); transform-origin: 344.064px 60.845px;" id="eluyg5kn5y4y" class="animable"></path><path d="M388.73,79.63c.08.12-7.43,5-16.77,10.92S355,101.16,354.9,101s7.44-5,16.78-10.93S388.66,79.51,388.73,79.63Z" style="fill: rgb(38, 50, 56); transform-origin: 371.815px 90.3158px;" id="eligeh1p4zi1s" class="animable"></path><path d="M394.64,128.05c0,.15-6.63-.42-14.76-1.27s-14.72-1.65-14.71-1.79,6.62.42,14.76,1.27S394.65,127.91,394.64,128.05Z" style="fill: rgb(38, 50, 56); transform-origin: 379.905px 126.521px;" id="elqptvwtm6l2a" class="animable"></path><path d="M319.89,79.33c-.15,0,.37-6.15,1.14-13.7S322.55,52,322.69,52s-.37,6.15-1.14,13.7S320,79.35,319.89,79.33Z" style="fill: rgb(38, 50, 56); transform-origin: 321.289px 65.665px;" id="el94b6edh18uu" class="animable"></path><path d="M365.73,67.57a4.61,4.61,0,0,1-.53,1c-.37.62-.92,1.48-1.63,2.54-1.42,2.12-3.48,5-5.93,8s-4.82,5.64-6.6,7.47c-.88.91-1.61,1.64-2.14,2.13a5.82,5.82,0,0,1-.84.72,4,4,0,0,1,.7-.86c.55-.62,1.22-1.36,2-2.24,1.7-1.89,4-4.53,6.45-7.54s4.54-5.83,6-7.89L365,68.43A4.55,4.55,0,0,1,365.73,67.57Z" style="fill: rgb(38, 50, 56); transform-origin: 356.895px 78.5px;" id="el3fnqja1t56o" class="animable"></path><path d="M379.51,106.44a65,65,0,0,1-7.89,2.46,65.19,65.19,0,0,1-8,2,65.85,65.85,0,0,1,7.9-2.47A66.26,66.26,0,0,1,379.51,106.44Z" style="fill: rgb(38, 50, 56); transform-origin: 371.565px 108.67px;" id="elxt55v51gih" class="animable"></path><path d="M269.94,201.79a13.7,13.7,0,0,1,4.43-3.91c3-1.69,8.93-2.27,10.08-4.24s2.93.1,1.9,2.64c-.65,1.62-5,5.32-5,5.32s3.85,1.84,6.87.83,13-1.89,13.79-.36c.84,1.72-1.74,1.72-2.92,2.11-.91.29-7.83,2.14-7.83,2.14s12.6,2.11,14.06,3-.48,2.15-1.27,2c-.51-.08.86,1.58-.95,2.69-1.22.75-6.58.83-8,.57l-2.92-.55,8.65,2.72s1.24,1.7-1,2c-1,.13-28.58-1.44-30.68-1.74-3.63-.52-8.78-1.44-8.78-1.44l2.95-14.92Z" style="fill: rgb(255, 190, 157); transform-origin: 283.11px 205.807px;" id="eldbo1abfznea" class="animable"></path><path d="M291.26,206.32a5.62,5.62,0,0,1,1.34.09c.86.1,2.1.26,3.62.5s3.34.54,5.34,1a21.25,21.25,0,0,1,3.1.89,3,3,0,0,1,.81.45,1.11,1.11,0,0,1,.19.23l.1.21a2,2,0,0,1,.16.45,1.21,1.21,0,0,1-.23,1,1.79,1.79,0,0,1-.88.5,10.43,10.43,0,0,1-1.79.16l-1.7,0c-1.11,0-2.18,0-3.2,0-2.05-.07-3.88-.22-5.42-.4s-2.77-.37-3.61-.54a5.73,5.73,0,0,1-1.31-.31,6.66,6.66,0,0,1,1.34.11c.85.1,2.09.24,3.62.38s3.36.24,5.39.28c1,0,2.08,0,3.18,0l1.69-.06a11,11,0,0,0,1.67-.14,1.32,1.32,0,0,0,.63-.34.67.67,0,0,0,.11-.59,2.06,2.06,0,0,0-.12-.35l-.08-.18s0-.05-.08-.09a3.15,3.15,0,0,0-.66-.36,24,24,0,0,0-3-.9c-2-.46-3.78-.8-5.29-1.09l-3.59-.66A8.53,8.53,0,0,1,291.26,206.32Z" style="fill: rgb(235, 153, 110); transform-origin: 296.864px 209.056px;" id="el7218nh0ur3w" class="animable"></path><path d="M349,169.87l2.76-6.29s-5.68-7.2-5.69-10l-.11-1.63s-3.36-3.3-1.94-5.6c-.43-1.84-.1-2.94,1.47-2.86,0,0-2.57-2.44-.19-4.69S357,148,357,148s4.25,5.17,2.1,6.61c0,0,1.39,3.49-2.14,4.62,0,0,1.32,2.47-1.08,5.31l-1,1.25a12.3,12.3,0,0,1-4.27,3.33Z" style="fill: rgb(255, 190, 157); transform-origin: 351.689px 154.189px;" id="elazmyxxi5x29" class="animable"></path><path d="M355.52,158.14s.23,0,.56.14a2.43,2.43,0,0,1,1,1.15,3.4,3.4,0,0,1,.14,2.33,7.8,7.8,0,0,1-1.36,2.59,19.88,19.88,0,0,1-3.69,3.78,6.69,6.69,0,0,1-1.86,1.17,35.85,35.85,0,0,0,5.14-5.23,7.8,7.8,0,0,0,1.32-2.41,3.18,3.18,0,0,0,0-2.08A2.84,2.84,0,0,0,355.52,158.14Z" style="fill: rgb(235, 153, 110); transform-origin: 353.836px 163.72px;" id="elx80rkjzxvk" class="animable"></path><path d="M354.87,152.19c-.13.09-1.84-2.32-4.47-4.82s-5.11-4.11-5-4.24a6.08,6.08,0,0,1,1.71.93,26.93,26.93,0,0,1,6.77,6.47A6.37,6.37,0,0,1,354.87,152.19Z" style="fill: rgb(235, 153, 110); transform-origin: 350.133px 147.661px;" id="elqiu44w2tihn" class="animable"></path><path d="M353.51,155.13c-.12.1-2-2.11-4.63-4.53s-4.94-4.17-4.85-4.29a31.19,31.19,0,0,1,9.48,8.82Z" style="fill: rgb(235, 153, 110); transform-origin: 348.769px 150.722px;" id="el8z67h6ahax7" class="animable"></path><path d="M356.78,152.65c0-.14,1-.07,1.83.82s.8,1.9.66,1.89-.34-.81-1-1.54S356.75,152.79,356.78,152.65Z" style="fill: rgb(235, 153, 110); transform-origin: 358.063px 153.977px;" id="elix97eyddda" class="animable"></path><path d="M350.65,157.81a19.45,19.45,0,0,1-2.33-2.78,19.23,19.23,0,0,1-2.2-2.87,15.08,15.08,0,0,1,4.53,5.65Z" style="fill: rgb(235, 153, 110); transform-origin: 348.385px 154.985px;" id="elt8vjb7qtua8" class="animable"></path><path d="M236.71,193.14c2.37-25.64,6.63-62.66,6.63-62.66s-3.3-8.87-5.08-12.77l-2.38-5.7h0l-5.22,6.65-19.55,6.79a23.45,23.45,0,0,0-7.36,6.29c-3.52,4.77-5.54,9-6.6,16.86-2.92,21.65-7.48,51.7-3.31,58.66,1.11,1.86,6.24,4.77,13.6,7.44L199.87,268c10.11,7.77,17.71,6.91,32.43,2.2,0,0,2.13-31.68,2.71-48.5,13.34,2.86,24.57,5.06,24.57,5.06l4.27-25.67Z" style="fill: rgb(69, 90, 100); transform-origin: 228.006px 192.902px;" id="el229q0oakdo9" class="animable"></path><path d="M220.38,188a19.94,19.94,0,0,0-5.23,2.29,19.5,19.5,0,0,0-4,4.08,4.06,4.06,0,0,1,.76-1.55,11.37,11.37,0,0,1,6.75-4.66A4.12,4.12,0,0,1,220.38,188Z" style="fill: rgb(38, 50, 56); transform-origin: 215.765px 191.171px;" id="elf1d0gh1oej" class="animable"></path><path d="M215.77,151.33a15.2,15.2,0,0,1-.39-2.73c-.18-1.69-.43-4-.76-6.6-.5-4-1-7.47-1.17-8.73l.17,0c0,.38,0,.58,0,.58s-.08-.18-.17-.56l.18,0a77.08,77.08,0,0,1,1.52,8.71c.33,2.58.52,4.93.61,6.63A13.56,13.56,0,0,1,215.77,151.33Z" style="fill: rgb(38, 50, 56); transform-origin: 214.641px 142.3px;" id="el2d67e1drcef" class="animable"></path><path d="M220.47,162.26a2.19,2.19,0,0,1,0,.45c0,.33,0,.77,0,1.33,0,1.19,0,2.91-.09,5.11-.1,4.46-.25,10.88-.43,18.82l-.13-.18,44,12.81.22.06,0,.23-1.63,9.85-2.63,15.81,0,.25-.25,0c-18.45-3-34.51-6.42-45.73-9.84A84.38,84.38,0,0,1,200.88,212l-1.91-1-1.31-.85-.8-.54a2.34,2.34,0,0,1-.26-.19,1.54,1.54,0,0,1,.29.16l.82.49,1.33.81,1.91.94a89.33,89.33,0,0,0,12.9,4.72c11.21,3.33,27.27,6.68,45.71,9.66l-.3.21,2.63-15.82c.56-3.37,1.11-6.7,1.64-9.85l.18.29-44-12.94-.14,0V188c.25-7.94.45-14.36.59-18.82.08-2.2.15-3.91.19-5.1,0-.57,0-1,.06-1.33A3.09,3.09,0,0,1,220.47,162.26Z" style="fill: rgb(38, 50, 56); transform-origin: 230.32px 194.53px;" id="el7j30b9ev8ep" class="animable"></path><g id="elc5z43ao7zqq"><path d="M230.93,119.38c.16.8,6.62,22.23,6.62,22.23A49.74,49.74,0,0,1,239.7,133c1.39-3.34.76-3.49.76-3.49s-2.24.8-3.06,4.2c-.15.61-.46,2.61-.46,2.61Z" style="opacity: 0.3; transform-origin: 235.766px 130.495px;" class="animable"></path></g><path d="M242.82,133.16a5.49,5.49,0,0,1-.09-1,3.09,3.09,0,0,0-1-2.35,1.44,1.44,0,0,0-1.61-.17,4.69,4.69,0,0,0-1.43,1.55,9.71,9.71,0,0,0-1.55,4.77l-.07,1.41-.43-1.34c-.27-.83-.55-1.69-.86-2.56-1.45-4.12-3-7.78-3.91-10.5-.47-1.36-.82-2.47-1.05-3.24a6.17,6.17,0,0,1-.28-1.22,6.83,6.83,0,0,1,.48,1.16l1.2,3.17c1,2.68,2.6,6.32,4.06,10.46.3.88.59,1.74.85,2.57l-.51.07a10,10,0,0,1,1.7-5,4.83,4.83,0,0,1,1.62-1.65,1.79,1.79,0,0,1,2,.26,2.61,2.61,0,0,1,.87,1.4,4.77,4.77,0,0,1,.14,1.21A3.49,3.49,0,0,1,242.82,133.16Z" style="fill: rgb(38, 50, 56); transform-origin: 236.745px 127.94px;" id="el5byhg1n0gsi" class="animable"></path></g><g id="freepik--speech-bubble--inject-464" class="animable" style="transform-origin: 164.994px 90.77px;"><polygon points="162.15 69.25 177.13 53.74 180.85 78.27 200.92 77.59 188.36 94.09 201 110.67 180.07 106.55 177.05 127.61 160.13 114.79 138.79 125.96 143.46 104.4 119.25 100.59 138.08 89.48 127.11 70.55 145.92 77.91 148.21 54.56 162.15 69.25" style="fill: rgb(255, 255, 255); transform-origin: 160.125px 90.675px;" id="el97q4xlcxun7" class="animable"></polygon><path d="M162.15,69.25l-.92-.94-2.7-2.8L148.12,54.64l.21-.07c-.61,6.34-1.36,14.23-2.24,23.35l0,.23-.21-.08L127,70.74l.25-.29c3.4,5.85,7.1,12.21,11,18.92l.12.19-.2.11L119.38,100.8l-.09-.44,24.21,3.79.26,0,0,.26c-1.49,6.87-3.06,14.14-4.67,21.55l-.37-.28,18.48-9.68,2.86-1.49.14-.08.13.1q8.61,6.51,16.92,12.82l-.41.17q1.56-10.77,3-21.06l0-.26.26,0,20.93,4.14-.24.38-12.63-16.6-.1-.13.1-.14,12.58-16.48.17.33-20.07.65h-.16l0-.15C179.23,68.64,178,60.42,177,53.75l.21.07L166,65.33l-2.88,2.94-1,1s.32-.36,1-1,1.6-1.69,2.86-3L177,53.65l.17-.18,0,.25c1,6.65,2.29,14.87,3.78,24.53l-.18-.15,20.07-.71h.43l-.26.34q-5.91,7.75-12.55,16.5V94l12.65,16.58.39.5-.62-.12L180,106.79l.3-.21q-1.47,10.28-3,21.06l-.06.43-.35-.26L160,115l.28,0-2.85,1.49-18.49,9.68-.49.26.12-.55c1.61-7.41,3.18-14.68,4.67-21.55l.21.3-24.2-3.82-.67-.1.58-.34L138,89.29l-.08.3-11-18.94-.29-.5.54.21L146,77.75l-.23.14c.91-9.12,1.7-17,2.34-23.34l0-.27.18.19c4.44,4.73,7.89,8.41,10.25,10.91l2.68,2.87C161.84,68.9,162.15,69.25,162.15,69.25Z" style="fill: rgb(38, 50, 56); transform-origin: 160.04px 90.77px;" id="elnkv5kaf8dsb" class="animable"></path><path d="M202.33,95.14a4.47,4.47,0,1,0,4.47-4.47A4.48,4.48,0,0,0,202.33,95.14Z" style="fill: rgb(255, 255, 255); transform-origin: 206.8px 95.14px;" id="el9fvfj4ag3jf" class="animable"></path><path d="M202.33,95.14s0-.4.2-1.07a4.45,4.45,0,0,1,1.63-2.39,4.29,4.29,0,0,1,1.84-.8,4.36,4.36,0,0,1,2.27.2,4.31,4.31,0,0,1,2.84,4.06,4.34,4.34,0,0,1-2.84,4.07,4.46,4.46,0,0,1-2.27.2,4.54,4.54,0,0,1-1.84-.8,4.45,4.45,0,0,1-1.63-2.39c-.18-.68-.17-1.08-.2-1.08a.94.94,0,0,0,0,.29,3.19,3.19,0,0,0,.1.82A4.43,4.43,0,0,0,204,98.79a4.52,4.52,0,0,0,1.93.88,4.6,4.6,0,0,0,2.42-.19,4.49,4.49,0,0,0,2.16-1.6,4.61,4.61,0,0,0,0-5.47A4.58,4.58,0,0,0,206,90.62a4.42,4.42,0,0,0-1.92.88A4.37,4.37,0,0,0,202.41,94a3.19,3.19,0,0,0-.1.82A.84.84,0,0,0,202.33,95.14Z" style="fill: rgb(38, 50, 56); transform-origin: 206.856px 95.1486px;" id="el4jhqxp6h7wd" class="animable"></path><path d="M159.93,78.88l.91,14.3A2.33,2.33,0,0,0,163,95.36h0a2.32,2.32,0,0,0,2.44-2.07l1.59-14.38a1.83,1.83,0,0,0-1.84-2l-3.49,0A1.83,1.83,0,0,0,159.93,78.88Z" style="fill: rgb(59, 127, 188); transform-origin: 163.481px 86.1369px;" id="elj7c8j9zq3dr" class="animable"></path><path d="M166.81,103.4A3.49,3.49,0,1,1,164.59,99,3.51,3.51,0,0,1,166.81,103.4Z" style="fill: rgb(59, 127, 188); transform-origin: 163.491px 102.313px;" id="el03citpioorti" class="animable"></path></g><defs>     <filter id="active" height="200%">         <feMorphology in="SourceAlpha" result="DILATED" operator="dilate" radius="2"></feMorphology>                <feFlood flood-color="#32DFEC" flood-opacity="1" result="PINK"></feFlood>        <feComposite in="PINK" in2="DILATED" operator="in" result="OUTLINE"></feComposite>        <feMerge>            <feMergeNode in="OUTLINE"></feMergeNode>            <feMergeNode in="SourceGraphic"></feMergeNode>        </feMerge>    </filter>    <filter id="hover" height="200%">        <feMorphology in="SourceAlpha" result="DILATED" operator="dilate" radius="2"></feMorphology>                <feFlood flood-color="#ff0000" flood-opacity="0.5" result="PINK"></feFlood>        <feComposite in="PINK" in2="DILATED" operator="in" result="OUTLINE"></feComposite>        <feMerge>            <feMergeNode in="OUTLINE"></feMergeNode>            <feMergeNode in="SourceGraphic"></feMergeNode>        </feMerge>            <feColorMatrix type="matrix" values="0   0   0   0   0                0   1   0   0   0                0   0   0   0   0                0   0   0   1   0 "></feColorMatrix>    </filter></defs></svg>